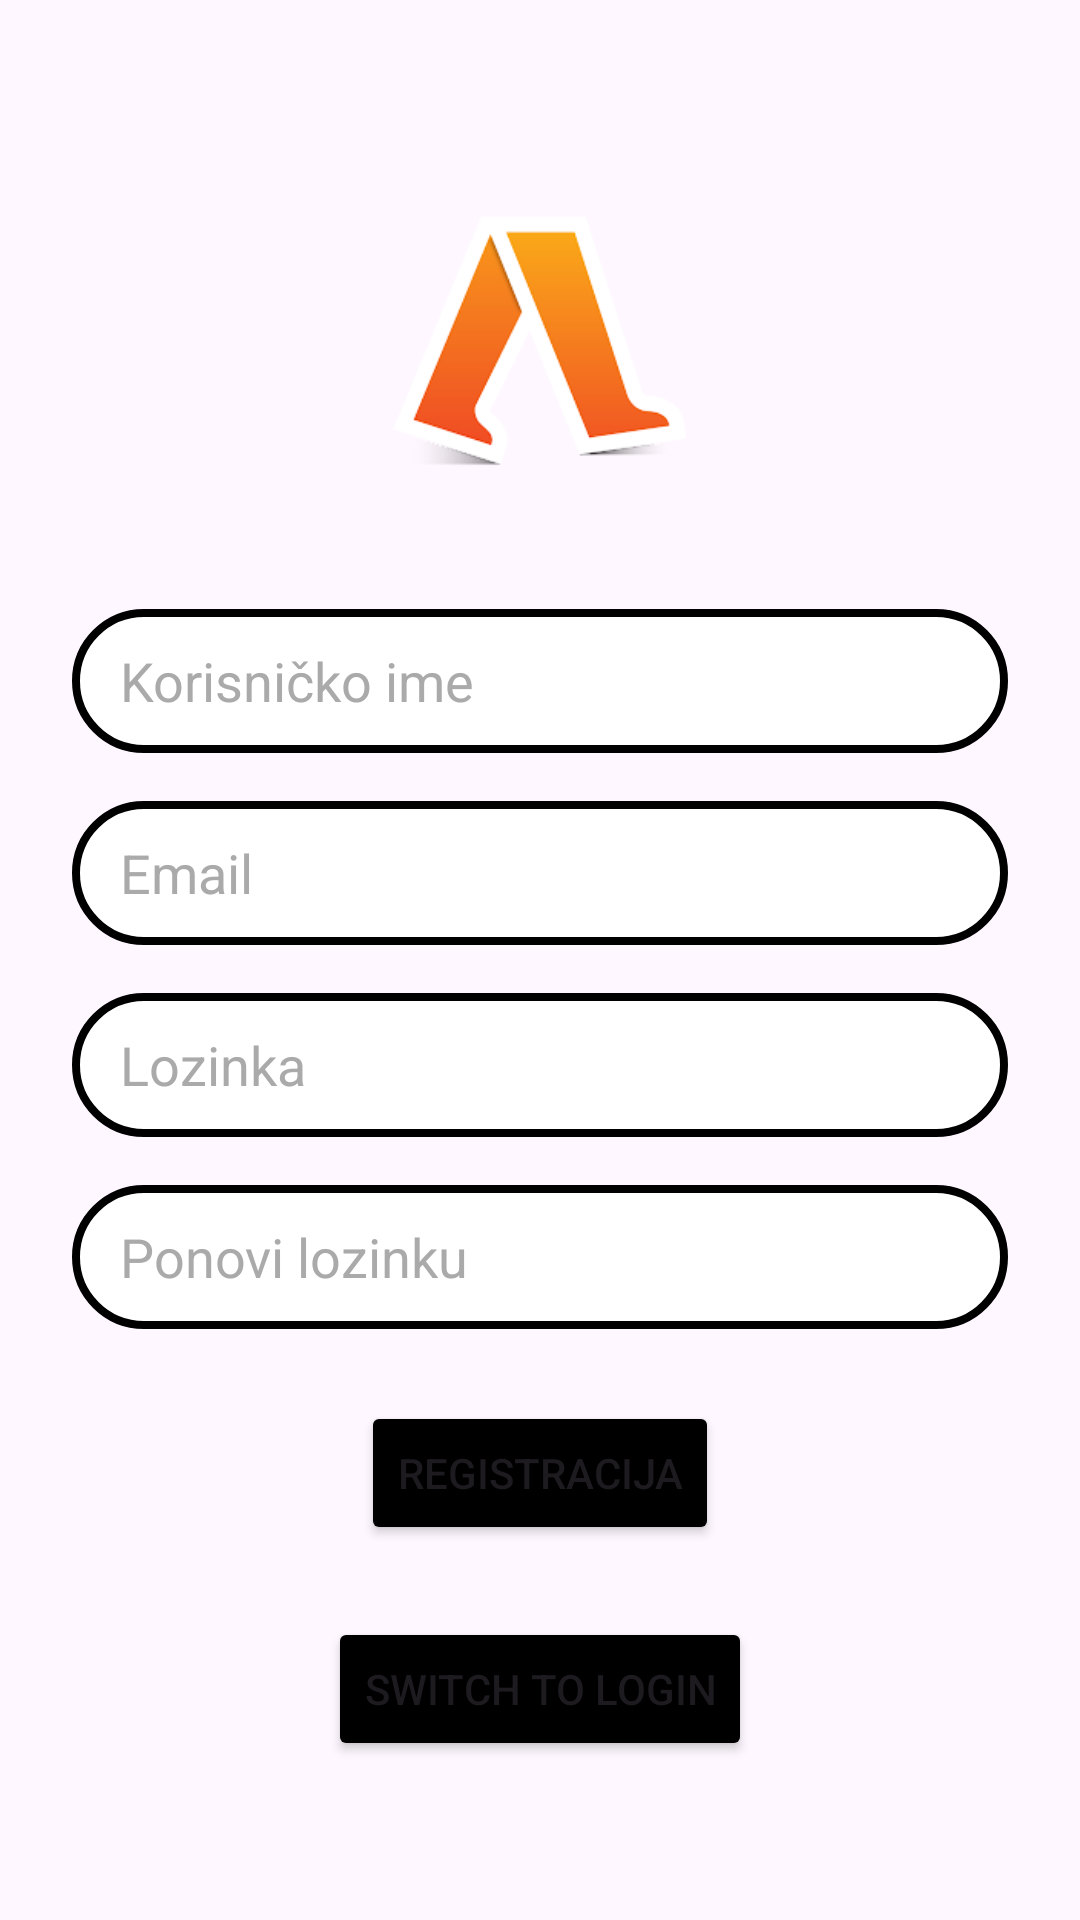

The Android layout XML behind this screen, and the referenced resources:
<!-- AndroidManifest.xml: application theme Theme.MyActivityTracker -->
<!-- res/layout/activity_register.xml -->
<?xml version="1.0" encoding="utf-8"?>
<androidx.constraintlayout.widget.ConstraintLayout xmlns:android="http://schemas.android.com/apk/res/android"
    xmlns:app="http://schemas.android.com/apk/res-auto"
    xmlns:tools="http://schemas.android.com/tools"
    android:layout_width="match_parent"
    android:layout_height="match_parent"
    android:background="@drawable/background"
    tools:context=".RegisterActivity">

    <RelativeLayout
        android:layout_width="match_parent"
        android:layout_height="match_parent">

        <ImageView
            android:id="@+id/logoImageView"
            android:layout_width="160dp"
            android:layout_height="131dp"
            android:layout_centerHorizontal="true"
            android:layout_marginTop="48dp"
            android:src="@drawable/logo" />

        <EditText
            android:id="@+id/usernameEditText"
            android:layout_width="match_parent"
            android:layout_height="48dp"
            android:layout_below="@id/logoImageView"
            android:layout_marginStart="24dp"
            android:layout_marginEnd="24dp"
            android:layout_marginTop="24dp"
            android:background="@drawable/edittext_background"
            android:hint="Korisničko ime"
            android:paddingStart="16dp"
            android:paddingEnd="16dp"
            android:textColor="@android:color/black"
            android:textColorHint="@android:color/darker_gray" />

        <EditText
            android:id="@+id/emailEditText"
            android:layout_width="match_parent"
            android:layout_height="48dp"
            android:layout_below="@id/usernameEditText"
            android:layout_marginStart="24dp"
            android:layout_marginEnd="24dp"
            android:layout_marginTop="16dp"
            android:background="@drawable/edittext_background"
            android:hint="Email"
            android:paddingStart="16dp"
            android:paddingEnd="16dp"
            android:textColor="@android:color/black"
            android:textColorHint="@android:color/darker_gray"
            android:inputType="textEmailAddress" />

        <EditText
            android:id="@+id/passwordEditText"
            android:layout_width="match_parent"
            android:layout_height="48dp"
            android:layout_below="@id/emailEditText"
            android:layout_marginStart="24dp"
            android:layout_marginEnd="24dp"
            android:layout_marginTop="16dp"
            android:background="@drawable/edittext_background"
            android:hint="Lozinka"
            android:inputType="textPassword"
            android:paddingStart="16dp"
            android:paddingEnd="16dp"
            android:textColor="@android:color/black"
            android:textColorHint="@android:color/darker_gray" />

        <EditText
            android:id="@+id/confirmPasswordEditText"
            android:layout_width="match_parent"
            android:layout_height="48dp"
            android:layout_below="@id/passwordEditText"
            android:layout_marginStart="24dp"
            android:layout_marginEnd="24dp"
            android:layout_marginTop="16dp"
            android:background="@drawable/edittext_background"
            android:hint="Ponovi lozinku"
            android:inputType="textPassword"
            android:paddingStart="16dp"
            android:paddingEnd="16dp"
            android:textColor="@android:color/black"
            android:textColorHint="@android:color/darker_gray" />
        <Button
            android:id="@+id/registerButton"
            android:layout_width="wrap_content"
            android:layout_height="wrap_content"
            android:layout_below="@id/confirmPasswordEditText"
            android:layout_centerHorizontal="true"
            android:layout_marginTop="24dp"
            android:text="Registracija"
            android:backgroundTint="@color/black" />

        <Button
            android:id="@+id/switchToLoginButton"
            android:layout_width="wrap_content"
            android:layout_height="wrap_content"
            android:layout_below="@id/registerButton"
            android:layout_centerHorizontal="true"
            android:layout_marginTop="24dp"
            android:text="Switch to Login"
            android:backgroundTint="@color/black" />

    </RelativeLayout>

</androidx.constraintlayout.widget.ConstraintLayout>
<!-- resources referenced by this layout -->
<resources>
  <!-- drawable edittext_background (drawable) -->
  <?xml version="1.0" encoding="utf-8"?>
  <shape xmlns:android="http://schemas.android.com/apk/res/android">
      <solid android:color="#FFFFFF" />
      <corners android:radius="24dp" />
      <stroke
          android:width="2.5dp"
          android:color="#000000" />
  </shape>
  <!-- drawable logo: png bitmap (drawable, 12101 bytes) -->
  <style name="Theme.MyActivityTracker" parent="Base.Theme.MyActivityTracker" />
  <style name="Base.Theme.MyActivityTracker" parent="Theme.Material3.DayNight.NoActionBar">
          
          
      </style>
  <!-- not gathered from this repository: default colours our renderer supplied (Android Studio template values) -->
  <color name="black">#FF000000</color>
</resources>
